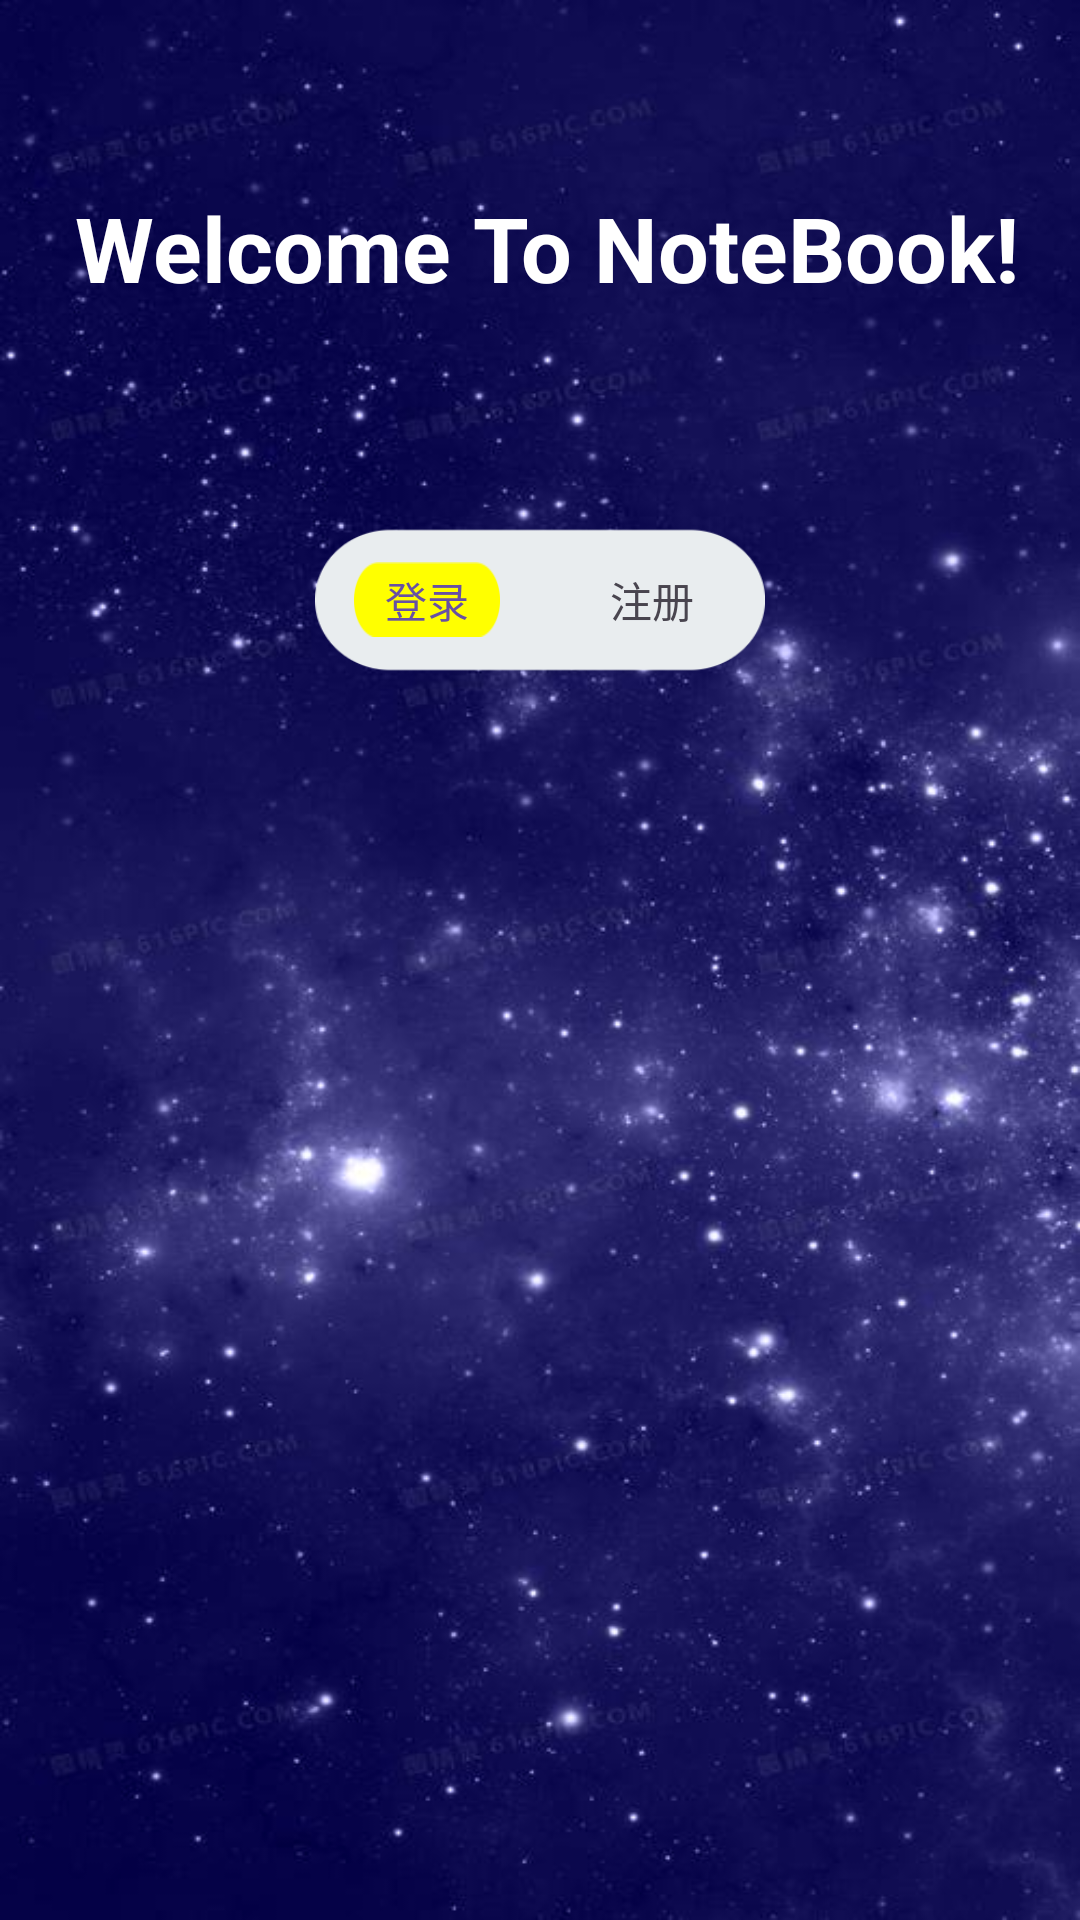

Layout XML and referenced resources for this Android screen:
<!-- AndroidManifest.xml: application theme Theme.NootBook -->
<!-- res/layout/reges_or_log_in.xml -->
<?xml version="1.0" encoding="utf-8"?>
<androidx.constraintlayout.widget.ConstraintLayout
    xmlns:android="http://schemas.android.com/apk/res/android"
    xmlns:app="http://schemas.android.com/apk/res-auto"
    xmlns:tools="http://schemas.android.com/tools"
    android:layout_width="match_parent"
    android:layout_height="match_parent"
    tools:context=".RegesOrLogIn"
    android:background="@drawable/stars">

    <TextView
        android:id="@+id/welcome_text"
        android:layout_width="400dp"
        android:layout_height="80dp"
        android:gravity="center"
        android:text="Welcome To NoteBook!"
        android:textColor="@color/white"
        android:textSize="30sp"
        android:textStyle="bold"
        app:layout_constraintBottom_toTopOf="@id/tablayout"
        app:layout_constraintEnd_toEndOf="parent"
        app:layout_constraintHorizontal_bias="0.454"
        app:layout_constraintStart_toStartOf="parent"
        app:layout_constraintTop_toTopOf="parent"
        tools:ignore="MissingConstraints" />

    <com.google.android.material.tabs.TabLayout
        android:id="@+id/tablayout"
        android:layout_width="150dp"
        android:layout_height="70dp"
        android:background="@drawable/grey_tran"
        app:layout_constraintEnd_toEndOf="parent"
        app:layout_constraintStart_toStartOf="parent"
        app:layout_constraintTop_toBottomOf="@id/welcome_text"
        app:layout_constraintBottom_toTopOf="@id/view_pager"
        app:tabIndicator="@drawable/select_tran"
        app:tabIndicatorColor="#FFFF00"
        app:tabIndicatorGravity="center"
        app:tabIndicatorHeight="25dp"
        app:tabRippleColor="@null"
        tools:ignore="MissingConstraints">

        <com.google.android.material.tabs.TabItem
            android:layout_width="match_parent"
            android:layout_height="wrap_content"
            android:text="   登录   " />

        <com.google.android.material.tabs.TabItem
            android:layout_width="wrap_content"
            android:layout_height="wrap_content"
            android:text="   注册   " />

    </com.google.android.material.tabs.TabLayout>

    <androidx.viewpager.widget.ViewPager
        android:id="@+id/view_pager"
        android:layout_width="370dp"
        android:layout_height="320dp"
        app:flow_verticalBias="1"
        app:layout_constraintBottom_toBottomOf="parent"
        app:layout_constraintEnd_toEndOf="parent"
        app:layout_constraintStart_toStartOf="parent"
        app:layout_constraintTop_toBottomOf="@id/tablayout"
        >

    </androidx.viewpager.widget.ViewPager>

</androidx.constraintlayout.widget.ConstraintLayout>
<!-- resources referenced by this layout -->
<resources>
  <!-- drawable grey_tran: png bitmap (drawable, 5098 bytes) -->
  <!-- drawable select_tran: png bitmap (drawable, 1831 bytes) -->
  <!-- drawable stars: jpg bitmap (drawable, 50777 bytes) -->
  <style name="Theme.NootBook" parent="Base.Theme.NootBook" />
  <style name="Base.Theme.NootBook" parent="Theme.Material3.DayNight.NoActionBar">
          
          
      </style>
  <!-- not gathered from this repository: default colours our renderer supplied (Android Studio template values) -->
  <color name="white">#FFFFFFFF</color>
</resources>
